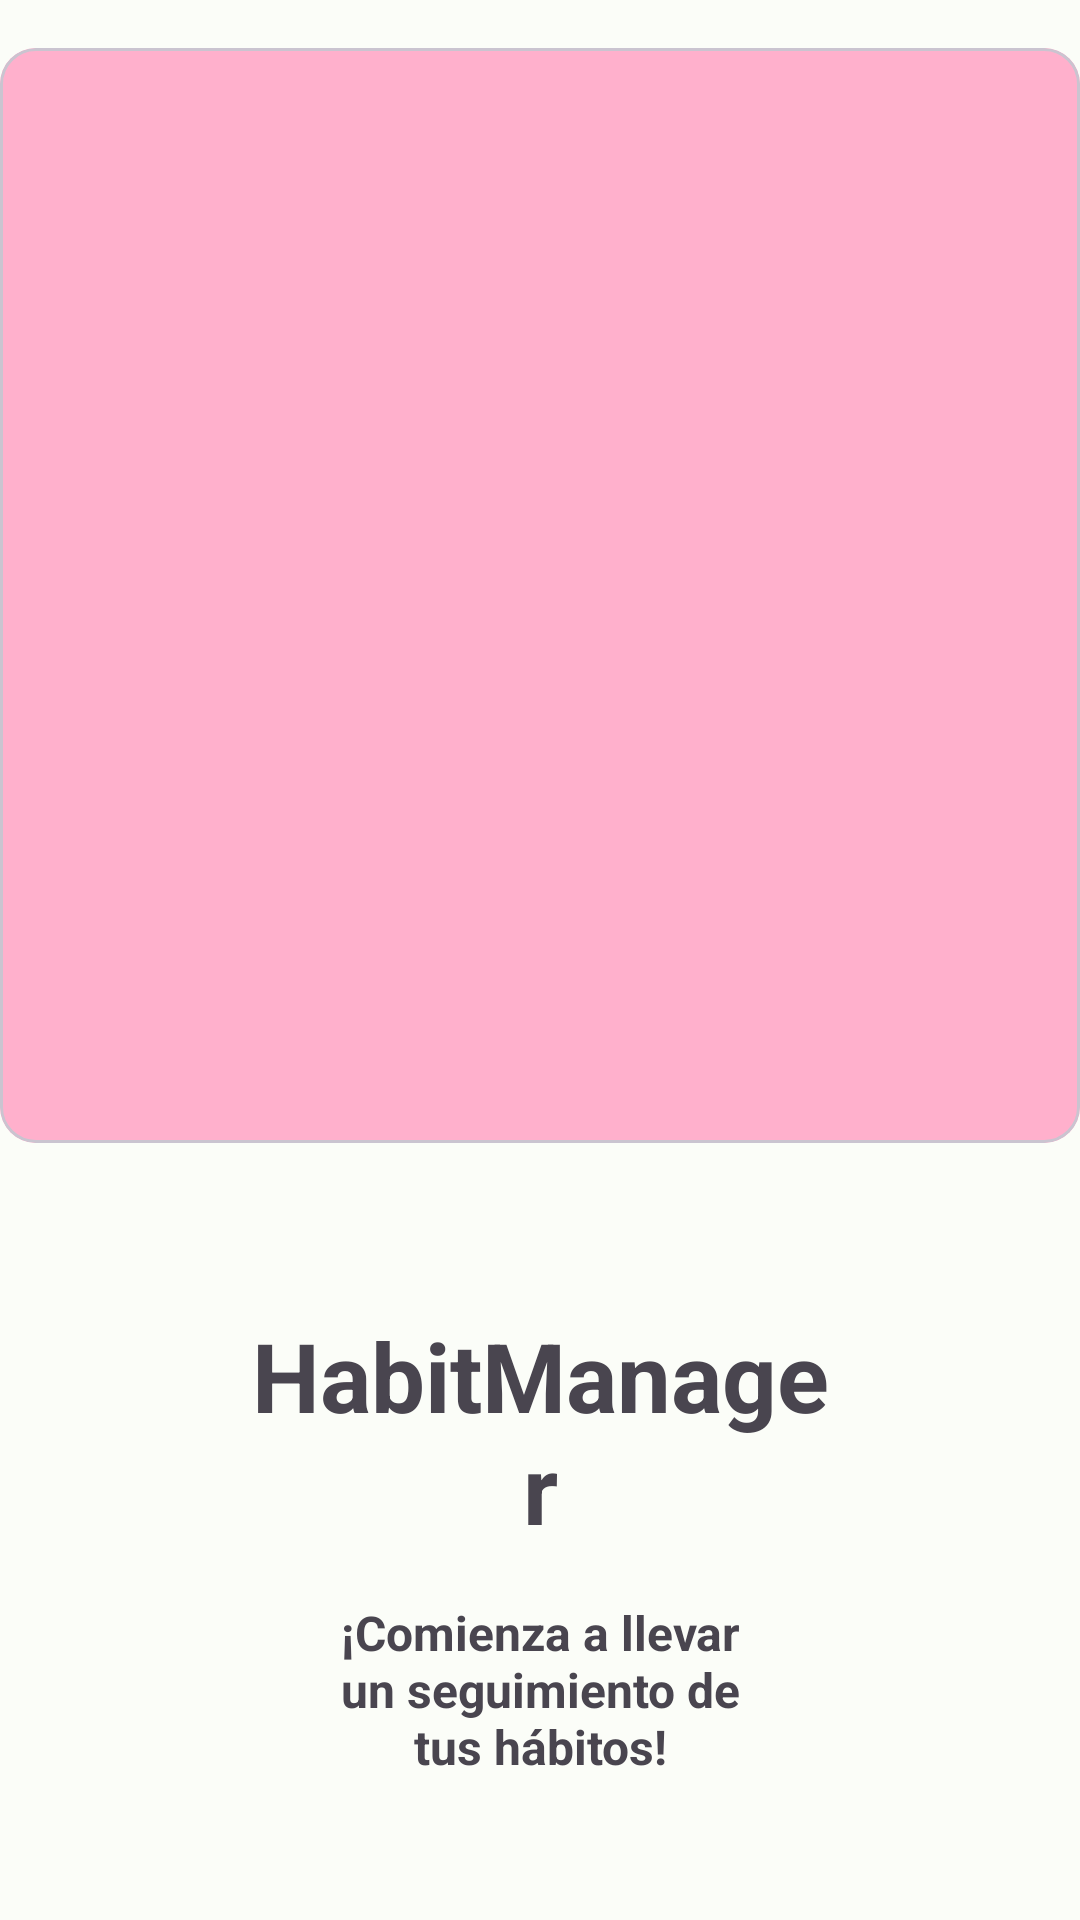

Write the Android layout XML for this screen, with the resource values it uses.
<!-- AndroidManifest.xml: application theme Theme.HabitManagerMaterial3 -->
<!-- res/layout/fragment_first_screen.xml -->
<?xml version="1.0" encoding="utf-8"?>
<androidx.constraintlayout.widget.ConstraintLayout xmlns:android="http://schemas.android.com/apk/res/android"
    xmlns:tools="http://schemas.android.com/tools"
    android:layout_width="match_parent"
    android:layout_height="match_parent"
    xmlns:app="http://schemas.android.com/apk/res-auto">

    <com.google.android.material.card.MaterialCardView
        android:id="@+id/imgCardView"
        android:layout_width="wrap_content"
        android:layout_height="wrap_content"
        android:layout_marginStart="16dp"
        android:layout_marginTop="16dp"
        android:layout_marginEnd="16dp"
        app:layout_constraintEnd_toEndOf="parent"
        app:layout_constraintStart_toStartOf="parent"
        app:layout_constraintTop_toTopOf="parent">

        <ImageView
            android:id="@+id/IMG"
            android:layout_width="365dp"
            android:layout_height="365dp"
            app:layout_constraintEnd_toEndOf="parent"
            app:layout_constraintStart_toStartOf="parent"
            app:layout_constraintTop_toTopOf="parent"
            android:background="@drawable/shape_card" />

    </com.google.android.material.card.MaterialCardView>

    <ImageView
        android:id="@+id/icon"
        android:layout_width="56dp"
        android:layout_height="56dp"
        app:layout_constraintTop_toTopOf="@id/welcomeTitle"
        app:layout_constraintBottom_toBottomOf="@id/welcomeTitle"
        app:layout_constraintStart_toStartOf="@id/guidelineBegin"/>

    <TextView
        android:id="@+id/welcomeTitle"
        android:layout_width="0dp"
        android:layout_height="wrap_content"
        android:layout_marginStart="32dp"
        android:layout_marginTop="56dp"
        android:layout_marginEnd="32dp"
        android:text="@string/firstScreenTitle"
        android:textAlignment="center"
        android:textSize="32sp"
        android:textStyle="bold"
        app:layout_constraintEnd_toEndOf="@id/guidelineEnd"
        app:layout_constraintStart_toEndOf="@id/guidelineBegin"
        app:layout_constraintTop_toBottomOf="@id/imgCardView" />

    <TextView
        android:id="@+id/welcomeMSG"
        android:layout_width="0dp"
        android:layout_height="wrap_content"
        android:layout_marginStart="56dp"
        android:layout_marginTop="16dp"
        android:layout_marginEnd="56dp"
        android:text="@string/firstScreenMSG"
        android:textAlignment="center"
        android:textSize="16sp"
        android:textStyle="bold"
        app:layout_constraintEnd_toEndOf="@id/guidelineEnd"
        app:layout_constraintStart_toStartOf="@id/guidelineBegin"
        app:layout_constraintTop_toBottomOf="@id/welcomeTitle" />


    <androidx.constraintlayout.widget.Guideline
        android:id="@+id/guidelineBegin"
        android:layout_width="wrap_content"
        android:layout_height="wrap_content"
        android:orientation="vertical"
        app:layout_constraintGuide_begin="48dp" />

    <androidx.constraintlayout.widget.Guideline
        android:id="@+id/guidelineEnd"
        android:layout_width="wrap_content"
        android:layout_height="wrap_content"
        android:orientation="vertical"
        app:layout_constraintGuide_end="48dp" />

    <androidx.constraintlayout.widget.Guideline
        android:id="@+id/guidelineTop"
        android:layout_width="wrap_content"
        android:layout_height="wrap_content"
        android:orientation="horizontal"
        app:layout_constraintGuide_begin="48dp" />

    <androidx.constraintlayout.widget.Guideline
        android:id="@+id/guidelineBottom"
        android:layout_width="wrap_content"
        android:layout_height="wrap_content"
        android:orientation="horizontal"
        app:layout_constraintGuide_end="48dp" />

    <com.google.android.material.button.MaterialButtonToggleGroup
        android:id="@+id/toggleButton"
        android:layout_width="wrap_content"
        android:layout_height="wrap_content"
        android:layout_marginTop="56dp"
        app:layout_constraintEnd_toEndOf="@id/guidelineEnd"
        app:layout_constraintStart_toStartOf="@id/guidelineBegin"
        app:layout_constraintTop_toBottomOf="@id/welcomeMSG"
        tools:ignore="MissingConstraints">

        <Button
            android:id="@+id/button1"
            style="?attr/materialButtonOutlinedStyle"
            android:layout_width="wrap_content"
            android:layout_height="wrap_content"
            android:text="Iniciar Sesión" />

        <Button
            android:id="@+id/button2"
            style="?attr/materialButtonOutlinedStyle"
            android:layout_width="wrap_content"
            android:layout_height="wrap_content"
            android:text="Registrarse" />
    </com.google.android.material.button.MaterialButtonToggleGroup>

</androidx.constraintlayout.widget.ConstraintLayout>
<!-- resources referenced by this layout -->
<resources>
  <!-- drawable shape_card (drawable) -->
  <?xml version="1.0" encoding="utf-8"?>
  <shape xmlns:android="http://schemas.android.com/apk/res/android">
      <solid android:color="@color/md_theme_dark_tertiary"/>
  </shape>
  <string name="firstScreenMSG">¡Comienza a llevar un seguimiento de tus hábitos!</string>
  <string name="firstScreenTitle">HabitManager</string>
  <style name="Theme.HabitManagerMaterial3" parent="AppTheme">
           Transparent system bars for edge-to-edge.
      </style>
  <color name="md_theme_dark_tertiary">#FFB0CC</color>
  <color name="md_theme_light_primary">#006C47</color>
  <color name="md_theme_light_onPrimary">#FFFFFF</color>
  <color name="md_theme_light_primaryContainer">#8CF8C0</color>
  <color name="md_theme_light_onPrimaryContainer">#002112</color>
  <color name="md_theme_light_secondary">#4D6356</color>
  <color name="md_theme_light_onSecondary">#FFFFFF</color>
  <color name="md_theme_light_secondaryContainer">#D0E8D7</color>
  <color name="md_theme_light_onSecondaryContainer">#0B1F15</color>
  <color name="md_theme_light_tertiary">#974066</color>
  <color name="md_theme_light_onTertiary">#FFFFFF</color>
  <color name="md_theme_light_tertiaryContainer">#FFD9E4</color>
  <color name="md_theme_light_onTertiaryContainer">#3E0021</color>
  <color name="md_theme_light_error">#BA1A1A</color>
  <color name="md_theme_light_errorContainer">#FFDAD6</color>
  <color name="md_theme_light_onError">#FFFFFF</color>
  <color name="md_theme_light_onErrorContainer">#410002</color>
  <color name="md_theme_light_background">#FBFDF8</color>
  <color name="md_theme_light_onBackground">#191C1A</color>
  <color name="md_theme_light_surface">#FBFDF8</color>
  <color name="md_theme_light_onSurface">#191C1A</color>
  <color name="md_theme_light_surfaceVariant">#DCE5DC</color>
  <color name="md_theme_light_onSurfaceVariant">#404943</color>
  <color name="md_theme_light_outline">#707972</color>
  <color name="md_theme_light_inverseOnSurface">#EFF1ED</color>
  <color name="md_theme_light_inverseSurface">#2E312E</color>
  <color name="md_theme_light_inversePrimary">#70DBA5</color>
</resources>
